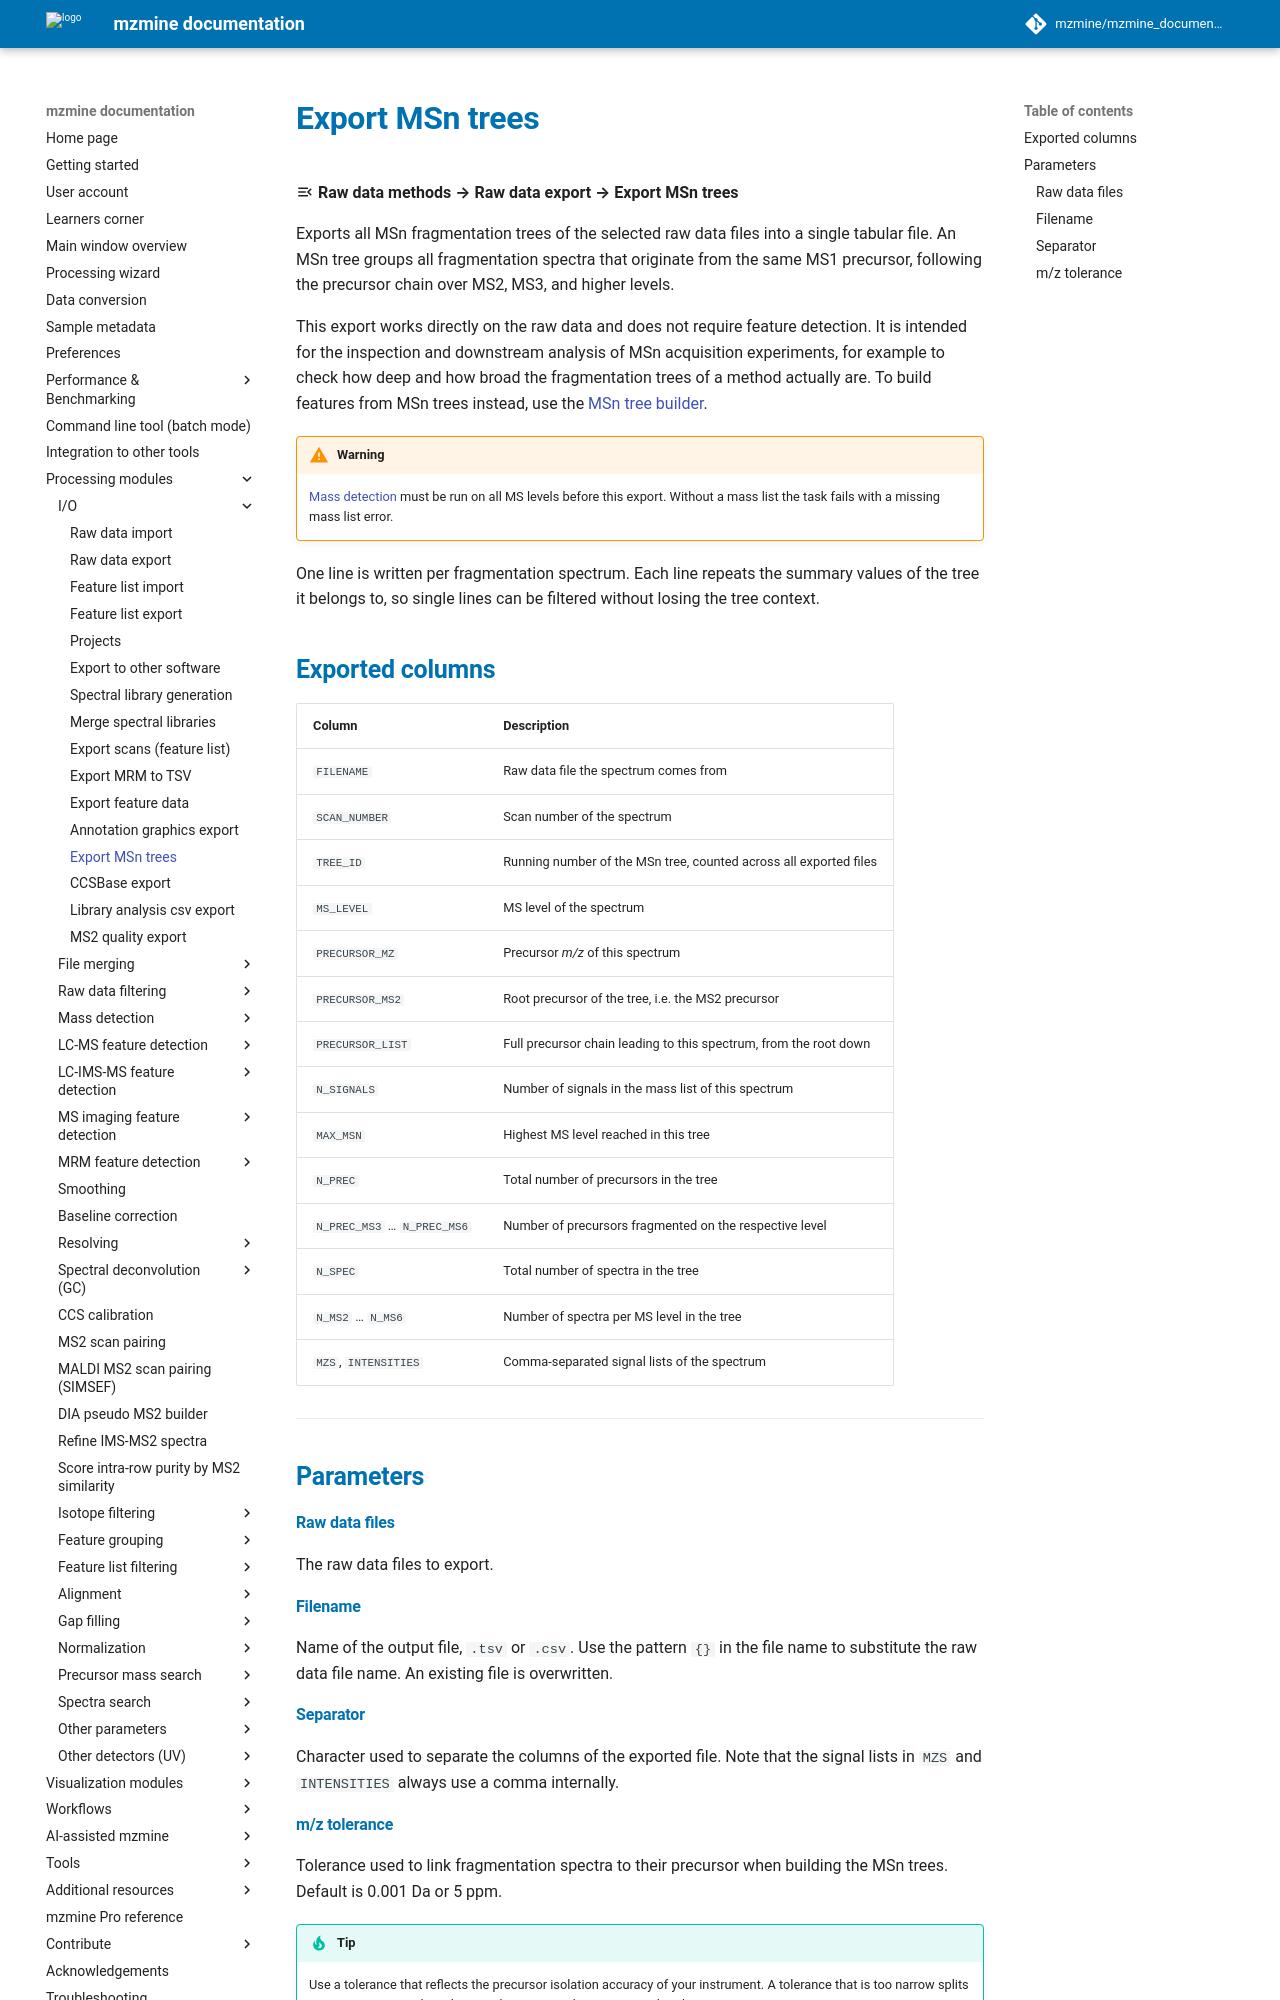

repository: mzmine/mzmine_documentation · page: 4.11/module_docs/io_export_msn_tree/msn_tree_export.html · generator: mkdocs

# Export MSn trees

:material-menu-open: **Raw data methods → Raw data export → Export MSn trees**

Exports all MSn fragmentation trees of the selected raw data files into a single tabular file. An
MSn tree groups all fragmentation spectra that originate from the same MS1 precursor, following the
precursor chain over MS2, MS3, and higher levels.

This export works directly on the raw data and does not require feature detection. It is intended
for the inspection and downstream analysis of MSn acquisition experiments, for example to check how
deep and how broad the fragmentation trees of a method actually are. To build features from MSn
trees instead, use the [MSn tree builder](../featuredet_msn_tree/msn_tree_builder.md).

!!! warning

    [Mass detection](../featdet_mass_detection/mass-detection.md) must be run on all MS levels
    before this export. Without a mass list the task fails with a missing mass list error.

One line is written per fragmentation spectrum. Each line repeats the summary values of the tree it
belongs to, so single lines can be filtered without losing the tree context.

## Exported columns

| Column | Description |
|---|---|
| `FILENAME` | Raw data file the spectrum comes from |
| `SCAN_NUMBER` | Scan number of the spectrum |
| `TREE_ID` | Running number of the MSn tree, counted across all exported files |
| `MS_LEVEL` | MS level of the spectrum |
| `PRECURSOR_MZ` | Precursor *m/z* of this spectrum |
| `PRECURSOR_MS2` | Root precursor of the tree, i.e. the MS2 precursor |
| `PRECURSOR_LIST` | Full precursor chain leading to this spectrum, from the root down |
| `N_SIGNALS` | Number of signals in the mass list of this spectrum |
| `MAX_MSN` | Highest MS level reached in this tree |
| `N_PREC` | Total number of precursors in the tree |
| `N_PREC_MS3` … `N_PREC_MS6` | Number of precursors fragmented on the respective level |
| `N_SPEC` | Total number of spectra in the tree |
| `N_MS2` … `N_MS6` | Number of spectra per MS level in the tree |
| `MZS`, `INTENSITIES` | Comma-separated signal lists of the spectrum |

---

## Parameters

#### Raw data files

The raw data files to export.

#### Filename

Name of the output file, `.tsv` or `.csv`. Use the pattern `{}` in the file name to substitute the
raw data file name. An existing file is overwritten.

#### Separator

Character used to separate the columns of the exported file. 
Note that the signal lists in `MZS` and `INTENSITIES` always use a comma internally.
